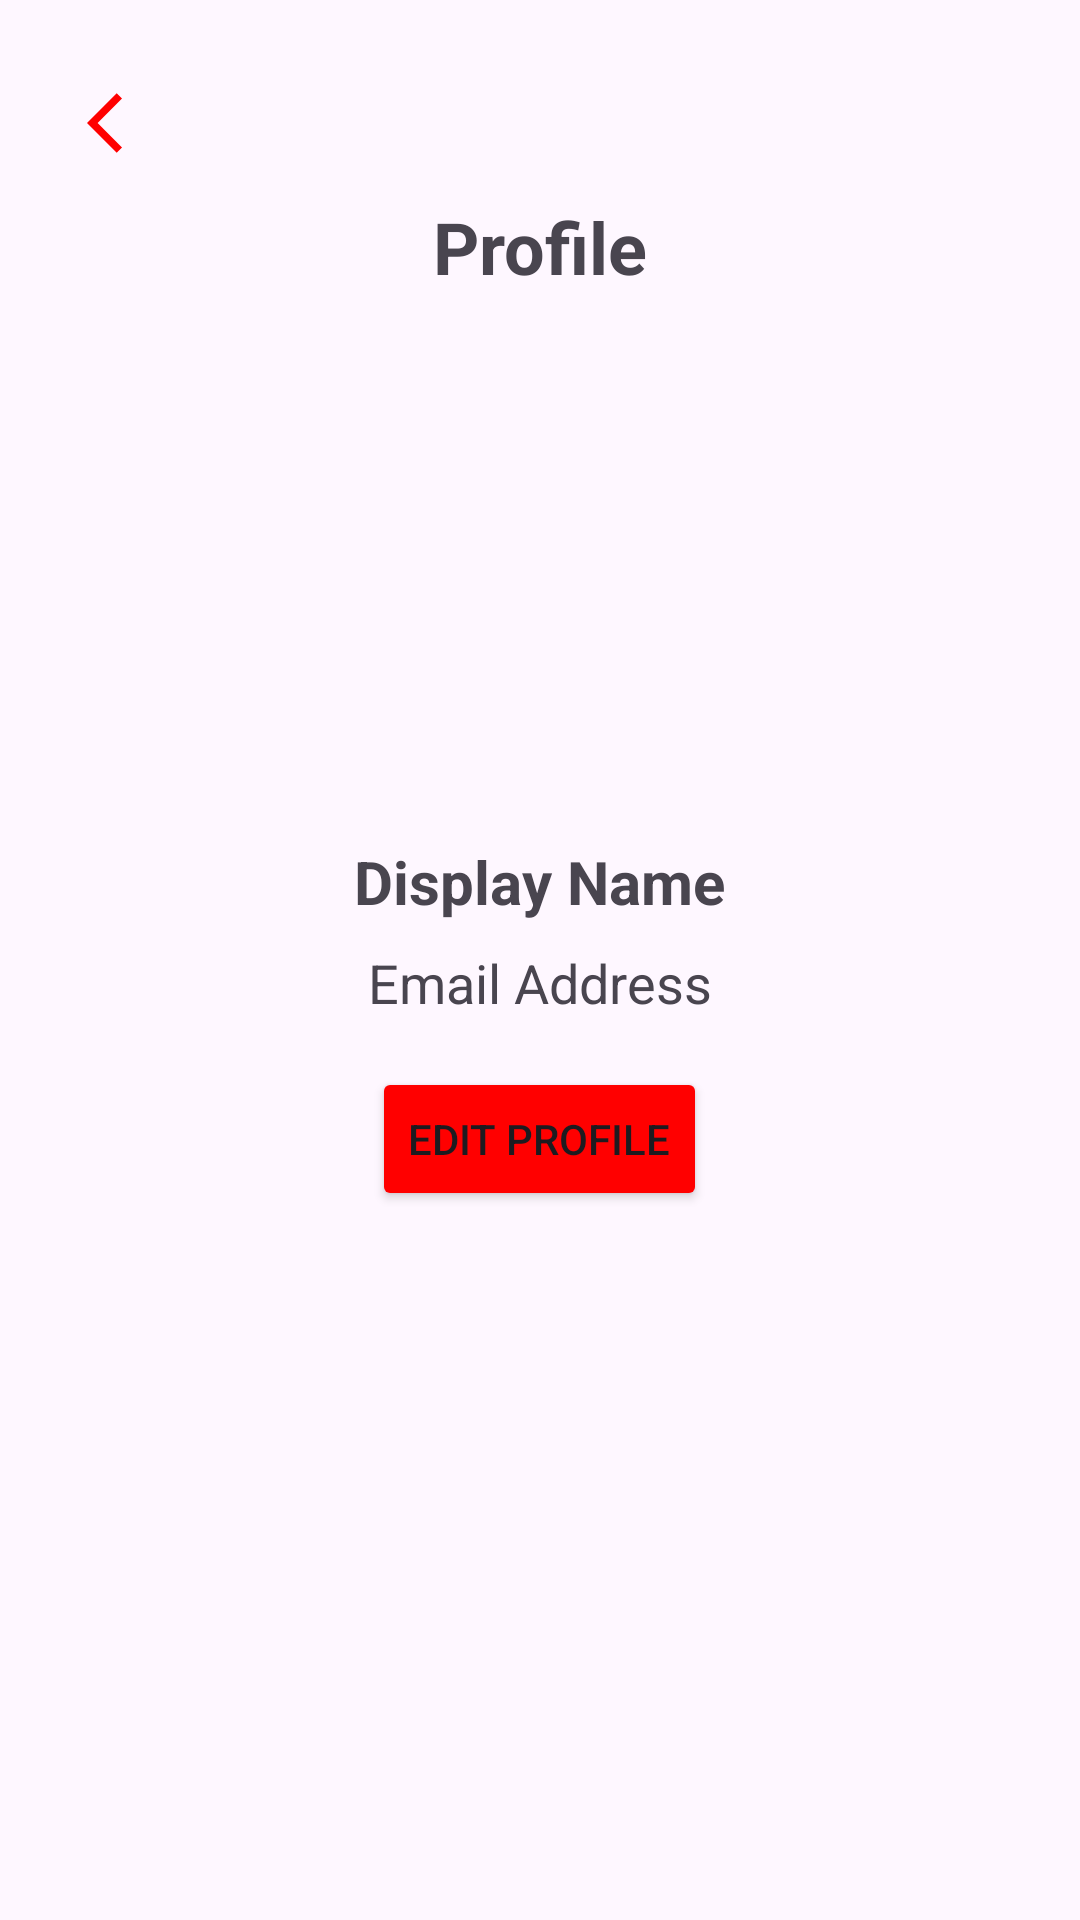

The Android layout XML behind this screen, and the referenced resources:
<!-- AndroidManifest.xml: application theme Theme.AceTimeTracker -->
<!-- res/layout/activity_profile.xml -->
<?xml version="1.0" encoding="utf-8"?>
<LinearLayout xmlns:android="http://schemas.android.com/apk/res/android"
    xmlns:app="http://schemas.android.com/apk/res-auto"
    android:id="@+id/nav_profile"
    android:layout_width="match_parent"
    android:layout_height="match_parent"
    android:orientation="vertical"
    android:padding="16dp">

    <ImageButton
        android:id="@+id/btnBack"
        android:layout_width="50dp"
        android:layout_height="50dp"
        android:background="@drawable/round_button_background"
        android:src="@drawable/back_arrow"
        android:contentDescription="@string/back_button_description" />

    <TextView
        android:layout_width="wrap_content"
        android:layout_height="wrap_content"
        android:layout_gravity="center"
        android:text="@string/comp_profile"
        android:textSize="24sp"
        android:textStyle="bold" />

    <ImageView
        android:id="@+id/profileImageView"
        android:layout_width="150dp"
        android:layout_height="150dp"
        android:layout_gravity="center_horizontal"
        android:layout_marginTop="16dp"
        android:contentDescription="profile_image"
        android:src="@drawable/ic_account_circle"
        android:scaleType="centerCrop"/>

    <TextView
        android:id="@+id/displayNameTextView"
        android:layout_width="wrap_content"
        android:layout_height="wrap_content"
        android:layout_gravity="center"
        android:layout_marginTop="16dp"
        android:text="Display Name"
        android:textSize="20sp"
        android:textStyle="bold" />

    <TextView
        android:id="@+id/emailTextView"
        android:layout_width="wrap_content"
        android:layout_height="wrap_content"
        android:layout_gravity="center"
        android:layout_marginTop="8dp"
        android:text="Email Address"
        android:textSize="18sp" />

    <Button
        android:id="@+id/editProfileButton"
        android:layout_width="wrap_content"
        android:layout_height="wrap_content"
        android:layout_gravity="center"
        android:backgroundTint="@color/red"
        android:layout_marginTop="16dp"
        android:text="Edit Profile" />

</LinearLayout>
<!-- resources referenced by this layout -->
<resources>
  <color name="red">#FF0000</color>
  <!-- drawable back_arrow (drawable) -->
  <vector android:autoMirrored="true" android:height="24dp"
      android:tint="@color/red" android:viewportHeight="24"
      android:viewportWidth="24" android:width="24dp" xmlns:android="http://schemas.android.com/apk/res/android">
      <path android:fillColor="@android:color/white" android:pathData="M11.67,3.87L9.9,2.1 0,12l9.9,9.9 1.77,-1.77L3.54,12z"/>
  </vector>
  <!-- drawable round_button_background (drawable) -->
  <?xml version="1.0" encoding="utf-8"?>
  <shape xmlns:android="http://schemas.android.com/apk/res/android"
      android:shape="ring">
      <solid android:color="#F44336"/> 
  </shape>
  <string name="back_button_description">Back</string>
  <string name="comp_profile">Profile</string>
  <style name="Theme.AceTimeTracker" parent="Base.Theme.AceTimeTracker" />
  <style name="Base.Theme.AceTimeTracker" parent="Theme.Material3.DayNight.NoActionBar">
          
          
      </style>
</resources>
